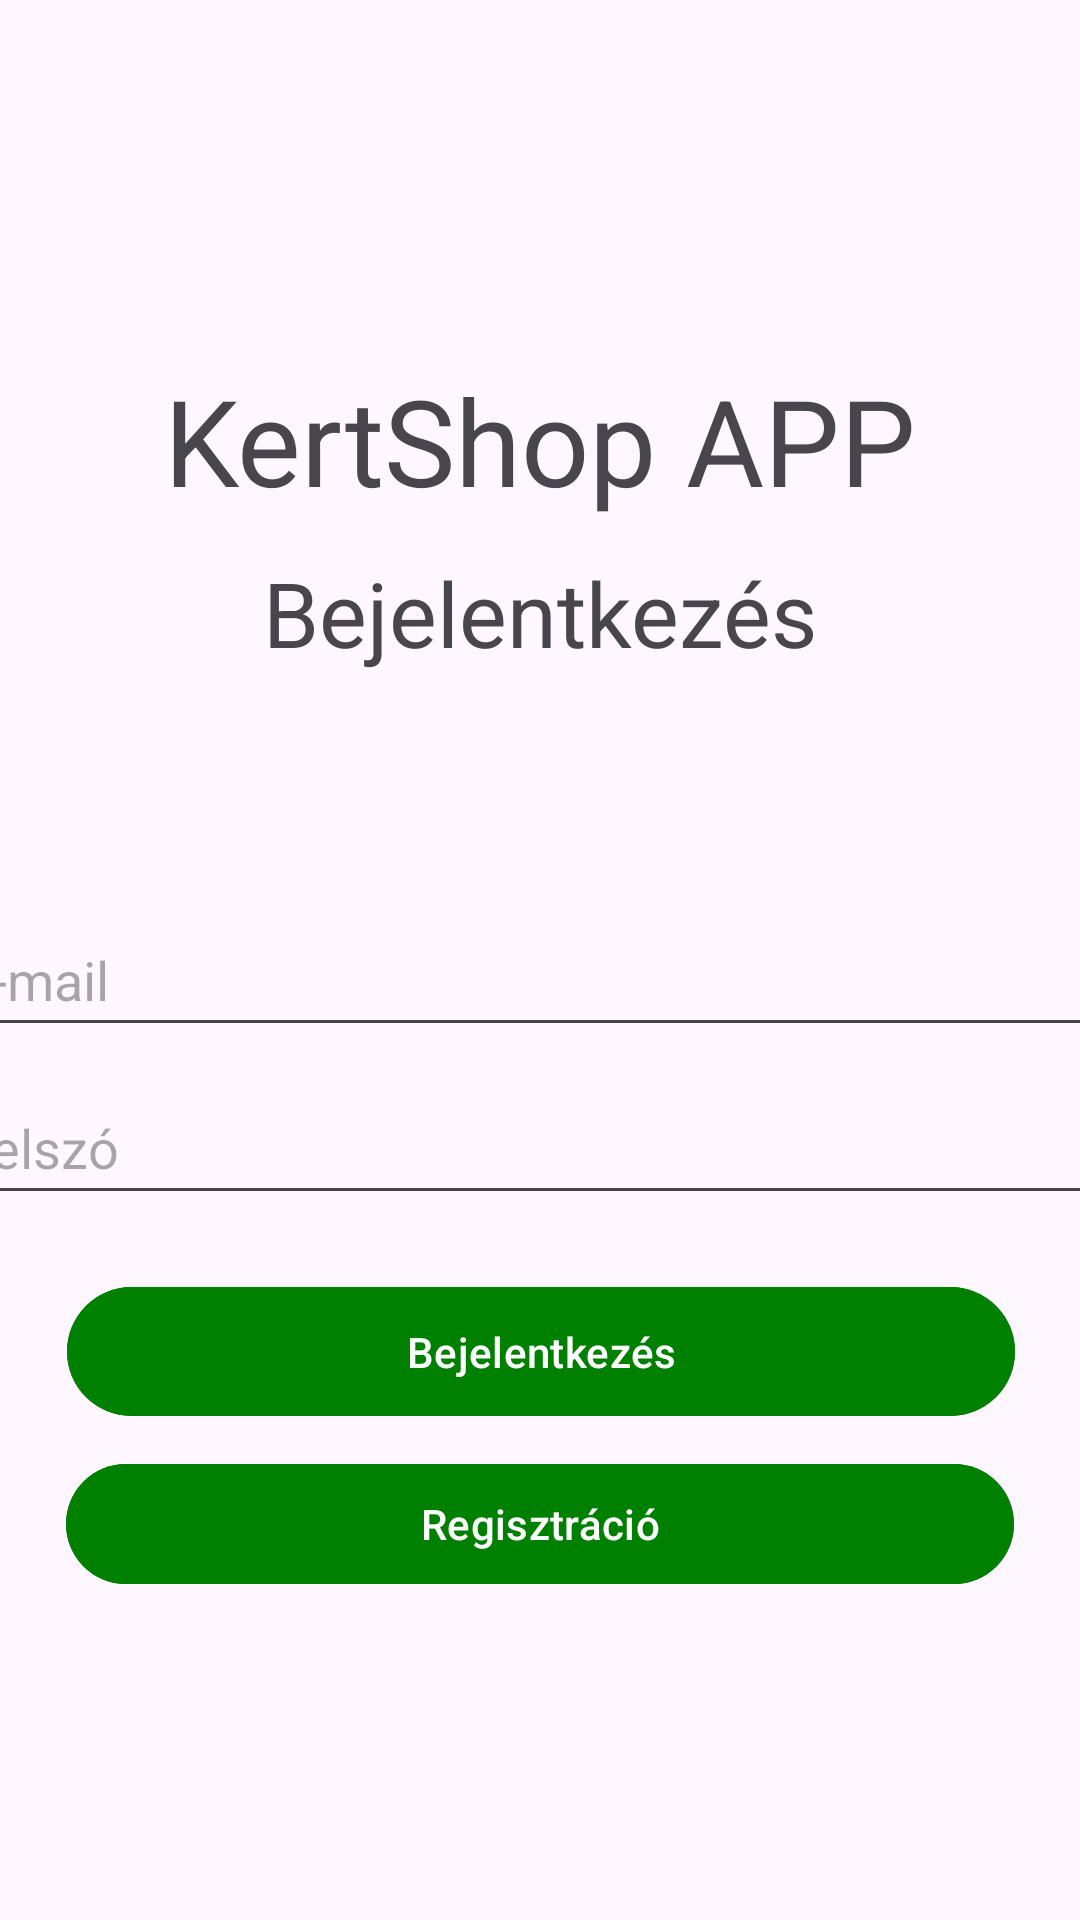

Layout XML and referenced resources for this Android screen:
<!-- AndroidManifest.xml: application theme Theme.KertShop10 -->
<!-- res/layout/activity_main.xml -->
<?xml version="1.0" encoding="utf-8"?>
<androidx.constraintlayout.widget.ConstraintLayout xmlns:android="http://schemas.android.com/apk/res/android"
    xmlns:app="http://schemas.android.com/apk/res-auto"
    xmlns:tools="http://schemas.android.com/tools"
    android:id="@+id/main"
    android:layout_width="match_parent"
    android:layout_height="match_parent"
    tools:context=".MainActivity">


    <TextView
        android:id="@+id/KertShopLogin"
        android:layout_width="300dp"
        android:layout_height="60dp"
        android:layout_alignParentTop="true"
        android:layout_marginTop="120dp"
        android:text="@string/kertshop_app"
        android:textAlignment="center"
        android:textSize="40sp"
        app:layout_constraintEnd_toEndOf="parent"
        app:layout_constraintStart_toStartOf="parent"
        app:layout_constraintTop_toTopOf="parent" />

    <TextView
        android:id="@+id/loginTextView"
        android:layout_width="300dp"
        android:layout_height="41dp"
        android:layout_alignParentTop="true"
        android:layout_marginTop="184dp"
        android:text="@string/login_title"
        android:textAlignment="center"
        android:textSize="30sp"
        app:layout_constraintEnd_toEndOf="parent"
        app:layout_constraintStart_toStartOf="parent"
        app:layout_constraintTop_toTopOf="parent"
        />

    <EditText
        android:id="@+id/loginEmailEditText"
        android:layout_width="395dp"
        android:layout_height="wrap_content"
        android:layout_alignParentStart="true"
        android:layout_alignParentTop="true"
        android:layout_alignParentEnd="true"
        android:layout_marginTop="76dp"
        android:autofillHints=""
        android:hint="@string/login_Email"
        android:inputType="textEmailAddress"
        android:minHeight="48dp"
        app:layout_constraintEnd_toEndOf="parent"
        app:layout_constraintStart_toStartOf="parent"
        app:layout_constraintTop_toBottomOf="@+id/loginTextView" />

    <EditText
        android:id="@+id/loginPasswordEditText"
        android:layout_width="395dp"
        android:layout_height="wrap_content"
        android:layout_below="@id/loginEmailEditText"
        android:layout_alignParentStart="true"
        android:layout_alignParentEnd="true"
        android:layout_marginTop="8dp"
        android:autofillHints=""
        android:hint="@string/login_password"
        android:inputType="textPassword"
        android:minHeight="48dp"
        app:layout_constraintEnd_toEndOf="parent"
        app:layout_constraintStart_toStartOf="parent"
        app:layout_constraintTop_toBottomOf="@+id/loginEmailEditText" />

    <Button
        android:id="@+id/loginButton"
        android:layout_width="316dp"
        android:layout_height="51dp"
        android:layout_below="@id/loginPasswordEditText"
        android:layout_alignParentStart="true"
        android:layout_alignParentEnd="true"
        android:layout_marginTop="20dp"

        android:backgroundTint="@color/green"
        android:onClick="login"
        android:text="@string/login_button"
        android:theme="@style/Button.Green"
        app:layout_constraintEnd_toEndOf="parent"
        app:layout_constraintHorizontal_bias="0.505"
        app:layout_constraintStart_toStartOf="parent"
        app:layout_constraintTop_toBottomOf="@+id/loginPasswordEditText" />

    <Button
        android:id="@+id/loginToRegist"
        android:layout_width="316dp"
        android:layout_height="wrap_content"
        android:layout_below="@id/loginButton"
        android:layout_alignParentStart="true"
        android:layout_alignParentEnd="true"
        android:layout_marginTop="8dp"
        android:backgroundTint="@color/green"
        android:onClick="toRegist"
        android:text="@string/login_to_regist"
        android:theme="@style/Button.Green"
        app:layout_constraintEnd_toEndOf="parent"
        app:layout_constraintStart_toStartOf="parent"
        app:layout_constraintTop_toBottomOf="@+id/loginButton" />



</androidx.constraintlayout.widget.ConstraintLayout>
<!-- resources referenced by this layout -->
<resources>
  <color name="green">#008000</color>
  <string name="kertshop_app">KertShop APP</string>
  <string name="login_Email">E-mail</string>
  <string name="login_button">Bejelentkezés</string>
  <string name="login_password">Jelszó</string>
  <string name="login_title">Bejelentkezés</string>
  <string name="login_to_regist">Regisztráció</string>
  <style name="Button.Green" parent="ThemeOverlay.AppCompat">
          <item name="colorAccent">@android:color/holo_green_dark</item>
      </style>
  <style name="Theme.KertShop10" parent="Base.Theme.KertShop10" />
  <style name="Base.Theme.KertShop10" parent="Theme.Material3.DayNight.NoActionBar">
          
          
      </style>
</resources>
